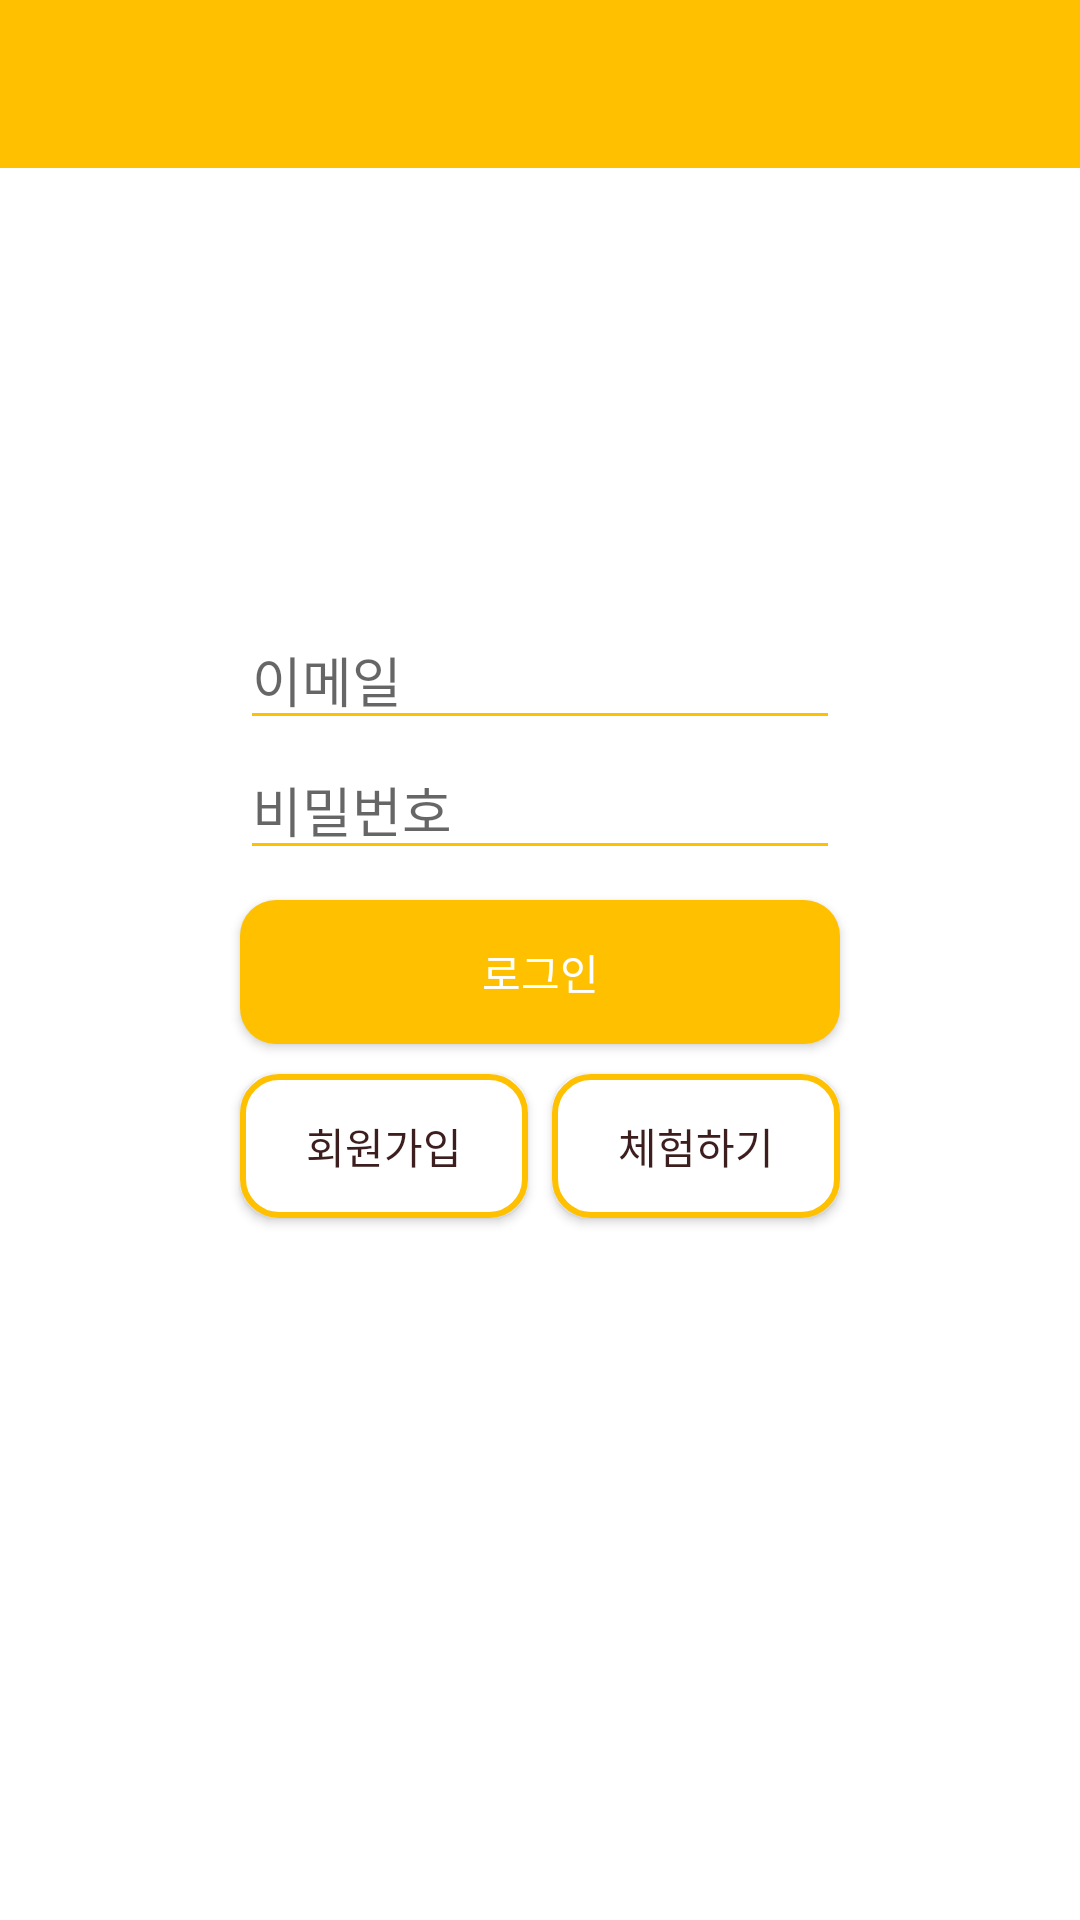

Android layout source for this screen:
<!-- AndroidManifest.xml: application theme Theme.DailyKids.NoActionBar -->
<!-- res/layout/layout_login.xml -->
<?xml version="1.0" encoding="utf-8"?>
<androidx.constraintlayout.widget.ConstraintLayout xmlns:android="http://schemas.android.com/apk/res/android"
    xmlns:app="http://schemas.android.com/apk/res-auto"
    xmlns:tools="http://schemas.android.com/tools"
    android:layout_width="match_parent"
    android:layout_height="match_parent"
    tools:context=".activities.LoginActivity">

    <include
        android:id="@+id/login_toolbar"
        layout="@layout/toolbar"/>

    <ImageView
        android:id="@+id/login_imgLogo"
        android:layout_width="match_parent"
        android:layout_height="0dp"
        android:src="@drawable/logo"
        app:layout_constraintEnd_toEndOf="parent"
        app:layout_constraintHeight_percent="0.23"
        app:layout_constraintStart_toStartOf="parent"
        app:layout_constraintTop_toBottomOf="@+id/login_toolbar"/>

    <EditText
        android:id="@+id/login_edtEmail"
        android:layout_width="200dp"
        android:layout_height="wrap_content"
        android:backgroundTint="@color/yellow"
        android:hint="이메일"
        android:inputType="textEmailAddress"
        app:layout_constraintEnd_toEndOf="parent"
        app:layout_constraintStart_toStartOf="parent"
        app:layout_constraintTop_toBottomOf="@+id/login_imgLogo"/>

    <EditText
        android:id="@+id/login_edtPassword"
        android:layout_width="200dp"
        android:layout_height="wrap_content"
        android:backgroundTint="@color/yellow"
        android:hint="비밀번호"
        android:inputType="textPassword"
        app:layout_constraintEnd_toEndOf="parent"
        app:layout_constraintStart_toStartOf="parent"
        app:layout_constraintTop_toBottomOf="@+id/login_edtEmail"/>

    <android.widget.Button
        android:id="@+id/login_btnLogin"
        android:layout_width="200dp"
        android:layout_height="wrap_content"
        android:layout_marginTop="10dp"
        android:background="@drawable/btn_yellow"
        android:text="로그인"
        android:textColor="@color/white"
        app:layout_constraintEnd_toEndOf="parent"
        app:layout_constraintStart_toStartOf="parent"
        app:layout_constraintTop_toBottomOf="@id/login_edtPassword"/>

    <android.widget.Button
        android:id="@+id/login_btnJoin"
        android:layout_width="96dp"
        android:layout_height="wrap_content"
        android:layout_marginTop="10dp"
        android:background="@drawable/btn_white_yellow"
        android:text="회원가입"
        android:textColor="@color/brown"
        app:layout_constraintStart_toStartOf="@id/login_btnLogin"
        app:layout_constraintTop_toBottomOf="@id/login_btnLogin"/>

    <android.widget.Button
        android:id="@+id/login_btnTrial"
        android:layout_width="96dp"
        android:layout_height="wrap_content"
        android:layout_marginTop="10dp"
        android:background="@drawable/btn_white_yellow"
        android:text="체험하기"
        android:textColor="@color/brown"
        app:layout_constraintEnd_toEndOf="@id/login_btnLogin"
        app:layout_constraintTop_toBottomOf="@id/login_btnLogin"/>
</androidx.constraintlayout.widget.ConstraintLayout>
<!-- res/layout/toolbar.xml (included above) -->
<?xml version="1.0" encoding="utf-8"?>
<androidx.constraintlayout.widget.ConstraintLayout xmlns:android="http://schemas.android.com/apk/res/android"
    xmlns:app="http://schemas.android.com/apk/res-auto"
    android:layout_width="match_parent"
    android:layout_height="wrap_content">

    <androidx.appcompat.widget.Toolbar
        android:id="@+id/toolbar"
        android:layout_width="match_parent"
        android:layout_height="?attr/actionBarSize"
        android:background="@color/yellow"
        app:layout_constraintEnd_toEndOf="parent"
        app:layout_constraintStart_toStartOf="parent"
        app:layout_constraintTop_toTopOf="parent">

        <TextView
            android:id="@+id/tvToolbarTitle"
            android:layout_width="wrap_content"
            android:layout_height="wrap_content"
            android:layout_gravity="center"
            android:textColor="@color/white"
            android:textSize="25dp"
            android:textStyle="bold"/>
    </androidx.appcompat.widget.Toolbar>
</androidx.constraintlayout.widget.ConstraintLayout>
<!-- resources referenced by this layout -->
<resources>
  <color name="brown">#FF3C1E1E</color>
  <color name="white">#FFFFFFFF</color>
  <color name="yellow">#FFC000</color>
  <!-- drawable btn_white_yellow (drawable) -->
  <?xml version="1.0" encoding="utf-8"?>
  <shape xmlns:android="http://schemas.android.com/apk/res/android"
      android:shape="rectangle">
      <solid android:color="@color/white"/>
      <stroke
          android:width="2dp"
          android:color="@color/yellow"/>
      <corners android:radius="12dp"/>
  </shape>
  <!-- drawable btn_yellow (drawable) -->
  <?xml version="1.0" encoding="utf-8"?>
  <shape xmlns:android="http://schemas.android.com/apk/res/android"
      android:shape="rectangle">
      <solid android:color="@color/yellow"/>
      <corners android:radius="12dp"/>
  </shape>
  <style name="Theme.DailyKids.NoActionBar">
          <item name="windowActionBar">false</item>
          <item name="windowNoTitle">true</item>
      </style>
</resources>
